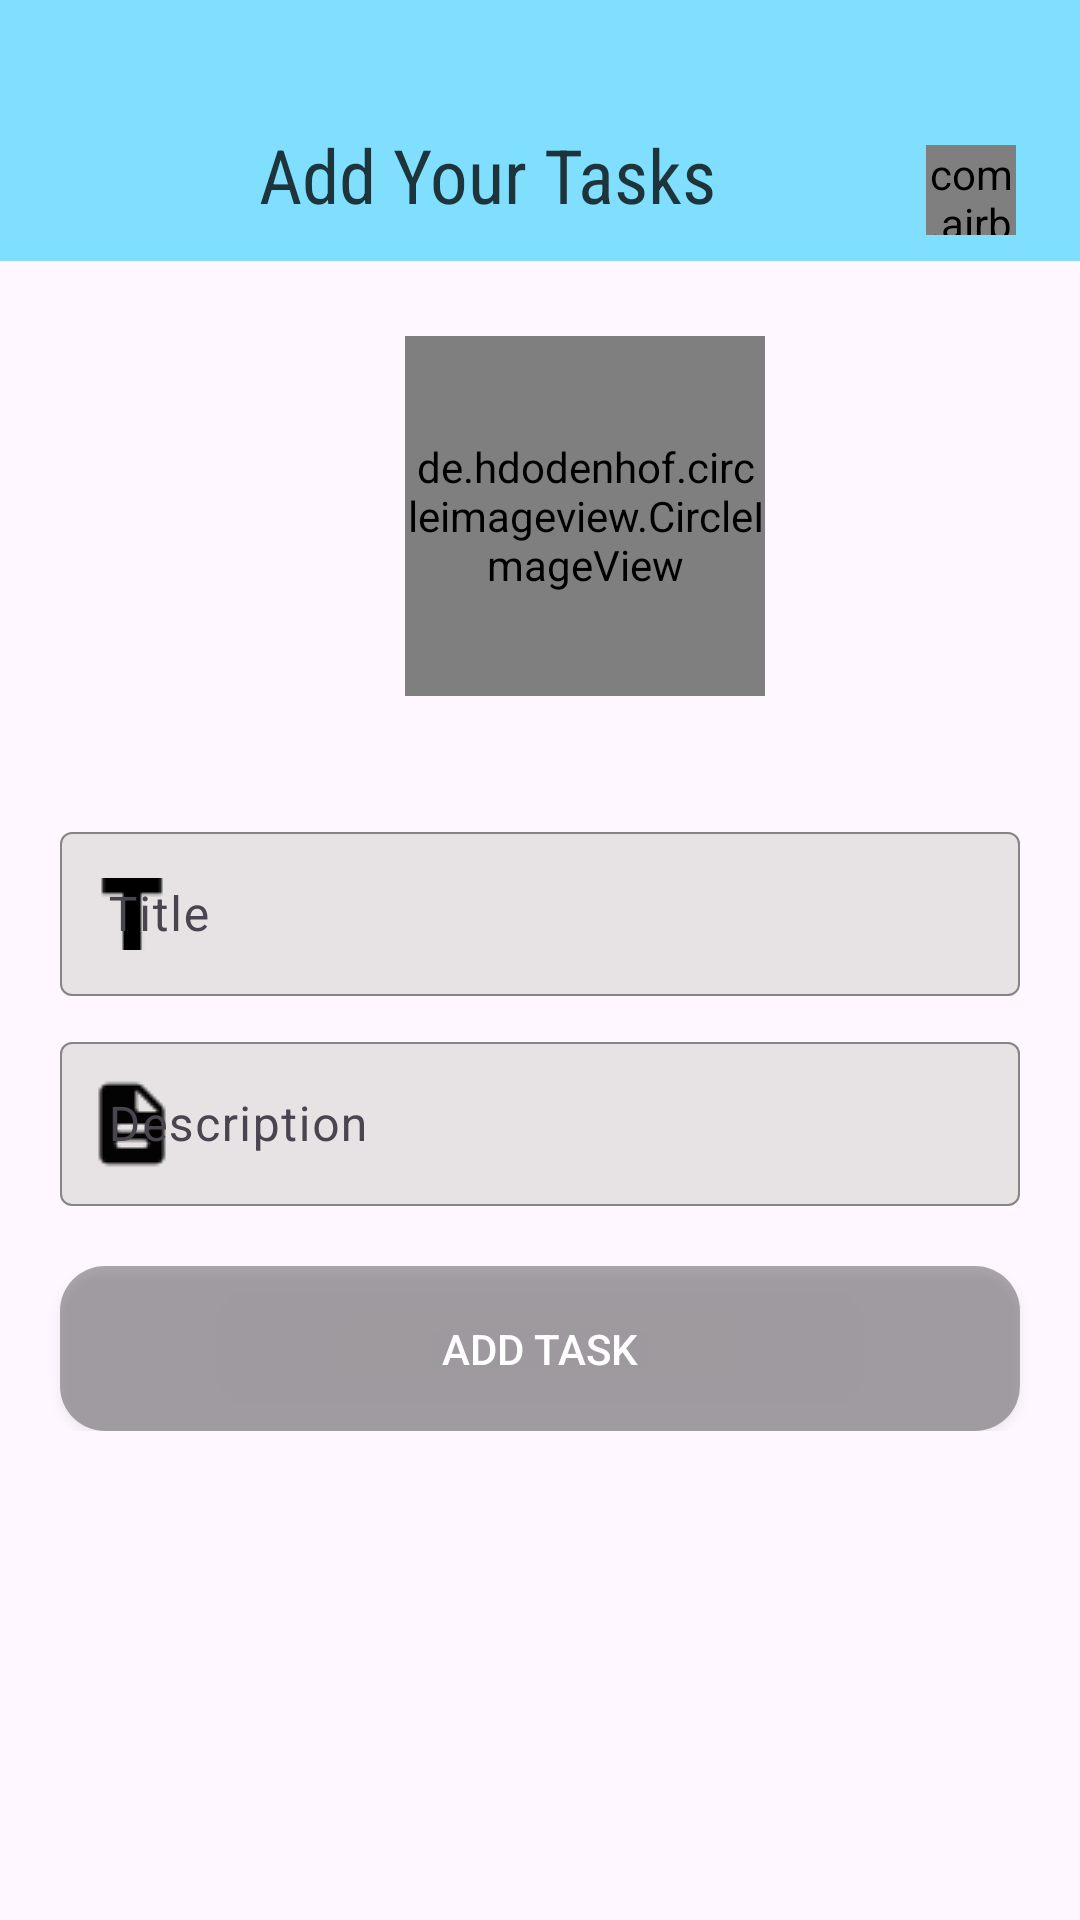

The Android layout XML behind this screen, and the referenced resources:
<!-- AndroidManifest.xml: application theme Theme.ToDoSQLite -->
<!-- res/layout/activity_add_new_user.xml -->
<?xml version="1.0" encoding="utf-8"?>
<LinearLayout xmlns:android="http://schemas.android.com/apk/res/android"
    xmlns:app="http://schemas.android.com/apk/res-auto"
    xmlns:tools="http://schemas.android.com/tools"
    android:id="@+id/main"
    android:layout_width="match_parent"
    android:layout_height="match_parent"
    android:orientation="vertical"
    tools:context=".add_New_User">


    <androidx.appcompat.widget.Toolbar
        android:layout_width="match_parent"
        android:layout_height="87dp"
        android:background="#80dfff"
        android:elevation="4dp"
        android:theme="@style/ThemeOverlay.AppCompat.Dark.ActionBar"
        app:popupTheme="@style/ThemeOverlay.AppCompat.Light">

        <RelativeLayout
            android:layout_width="match_parent"
            android:layout_height="wrap_content">

            <ImageView
                android:id="@+id/clickArrowBackImageView"
                android:layout_width="25dp"
                android:layout_height="25dp"
                android:layout_marginLeft="5dp"
                android:layout_marginTop="45dp"
                app:srcCompat="@drawable/left_arrow" />

            <TextView
                android:id="@+id/textView"
                android:layout_width="wrap_content"
                android:layout_height="wrap_content"
                android:layout_marginLeft="40dp"
                android:layout_marginTop="33dp"
                android:layout_toRightOf="@id/clickArrowBackImageView"
                android:layout_weight="1"
                android:fontFamily="sans-serif-condensed"
                android:gravity="center"
                android:text="Add Your Tasks"
                android:textAlignment="center"
                android:textColor="#C4000000"
                android:textSize="25sp" />

            <com.airbnb.lottie.LottieAnimationView
                android:id="@+id/animationView"
                android:layout_width="30dp"
                android:layout_height="30dp"
                android:layout_gravity="center"
                android:layout_marginLeft="70dp"
                android:layout_marginTop="40dp"
                android:layout_toRightOf="@id/textView"
                android:scaleType="fitXY"
                app:lottie_autoPlay="true"
                app:lottie_loop="true"
                app:lottie_rawRes="@raw/loding_animation" />

        </RelativeLayout>
    </androidx.appcompat.widget.Toolbar>

    <de.hdodenhof.circleimageview.CircleImageView
        xmlns:app="http://schemas.android.com/apk/res-auto"
        android:id="@+id/click_alert_profile_image_selected"
        android:layout_width="120dp"
        android:layout_height="120dp"
        android:layout_marginLeft="135dp"
        android:layout_marginTop="25dp"
        android:src="@drawable/cmera" />

    <LinearLayout
        android:layout_width="match_parent"
        android:layout_height="wrap_content"
        android:orientation="vertical">

        <com.google.android.material.textfield.TextInputLayout
            android:id="@+id/textSetByDefault"
            android:layout_width="match_parent"
            android:layout_height="60dp"
            android:layout_marginHorizontal="20dp"
            app:boxStrokeColor="@color/black"
            app:boxStrokeWidthFocused="0.5dp"
            app:boxStrokeWidth="0.5dp"
            app:hintTextColor="@color/black"
            app:startIconTint="@color/black"
            app:boxBackgroundColor="#BCE0DCDC"
            android:layout_marginTop="40dp"
            app:startIconDrawable="@drawable/title"
            android:hint="Title">

            <com.google.android.material.textfield.TextInputEditText
                android:id="@+id/editTextUserTitle"
                android:layout_width="match_parent"
                android:layout_height="wrap_content"
                />
        </com.google.android.material.textfield.TextInputLayout>

        <com.google.android.material.textfield.TextInputLayout
            android:layout_width="match_parent"
            android:layout_height="60dp"
            app:boxStrokeColor="@color/black"
            app:boxStrokeWidthFocused="0.5dp"
            app:startIconTint="@color/black"
            app:boxBackgroundColor="#BCE0DCDC"
            app:boxStrokeWidth="0.5dp"
            app:hintTextColor="#E7000000"
            app:startIconDrawable="@drawable/description_task1"
            android:layout_marginHorizontal="20dp"
            android:layout_marginTop="10dp"
            android:hint="Description"
            android:inputType="textEnableTextConversionSuggestions">

            <com.google.android.material.textfield.TextInputEditText
                android:id="@+id/editTextUserDescription"
                android:layout_width="match_parent"
                android:layout_height="wrap_content" />
        </com.google.android.material.textfield.TextInputLayout>

        <androidx.appcompat.widget.AppCompatButton
            android:id="@+id/buttonClickAddUserTask"
            android:layout_width="match_parent"
            android:layout_height="55dp"
            android:layout_marginHorizontal="20dp"
            android:layout_marginTop="20dp"
            android:background="@drawable/add_bg_color_radius"
            android:text="add task"
            android:textColor="@color/white" />

    </LinearLayout>
</LinearLayout>
<!-- resources referenced by this layout -->
<resources>
  <!-- drawable add_bg_color_radius (drawable) -->
  <?xml version="1.0" encoding="utf-8"?>
  <shape xmlns:android="http://schemas.android.com/apk/res/android">
  <solid android:color="#55000000"/>
      <corners android:radius="15dp"/>
  </shape>
  <!-- drawable cmera: png bitmap (drawable, 13643 bytes) -->
  <!-- drawable description_task1: png bitmap (drawable, 443 bytes) -->
  <!-- drawable title: png bitmap (drawable, 215 bytes) -->
  <style name="Theme.ToDoSQLite" parent="Base.Theme.ToDoSQLite" />
  <style name="Base.Theme.ToDoSQLite" parent="Theme.Material3.DayNight.NoActionBar">
          
          
      </style>
  <!-- not gathered from this repository: default colours our renderer supplied (Android Studio template values) -->
  <color name="black">#FF000000</color>
  <color name="white">#FFFFFFFF</color>
</resources>
